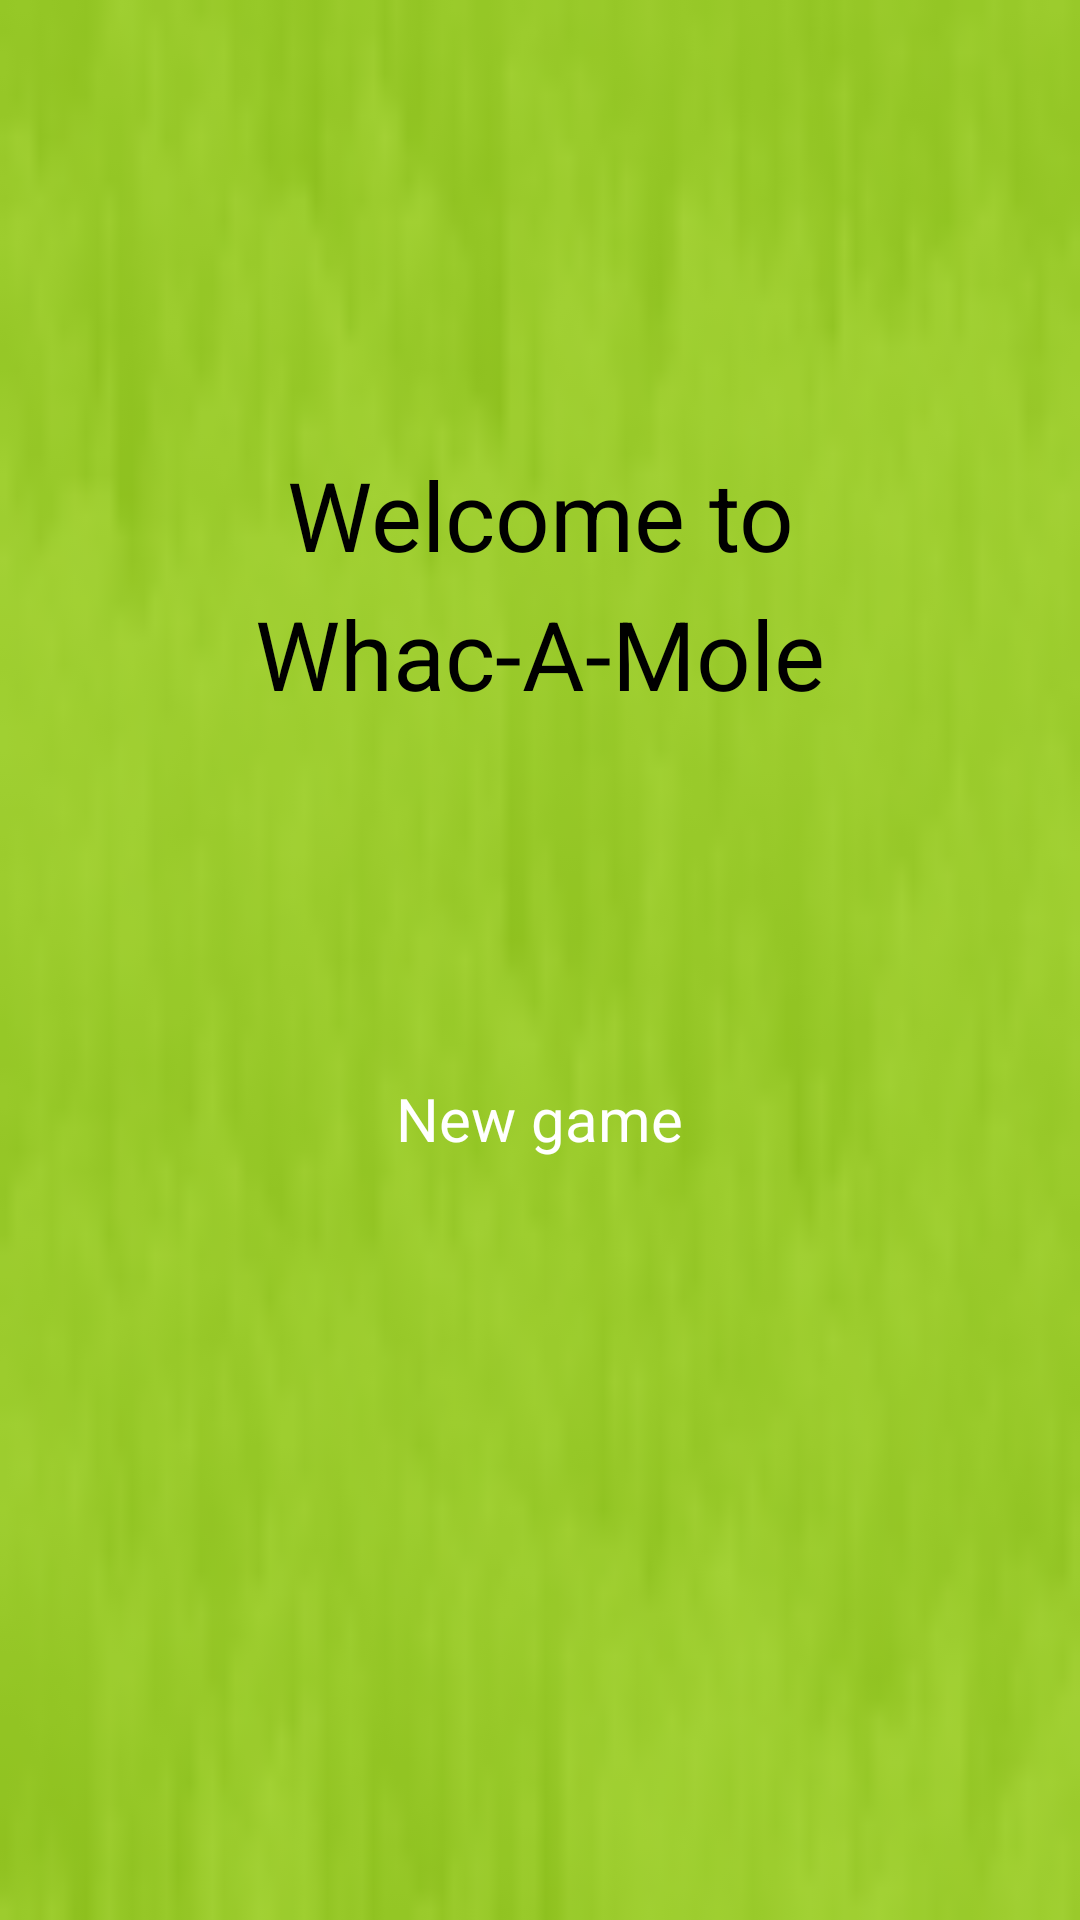

Produce the Android XML layout that renders to this screen, including the resource entries it uses.
<!-- AndroidManifest.xml: application theme Theme.MyApp.Main -->
<!-- res/layout/activity_main.xml -->
<?xml version="1.0" encoding="utf-8"?>
<RelativeLayout xmlns:android="http://schemas.android.com/apk/res/android"
    android:layout_width="match_parent"
    android:background="@drawable/game_loc"
    android:layout_height="match_parent">

    
    <TextView
        android:id="@+id/main_text"
        android:layout_width="wrap_content"
        android:layout_height="wrap_content"
        android:layout_centerHorizontal="true"
        android:layout_alignParentTop="true"
        android:layout_marginTop="150dp"
        android:text="@string/welcome"
        android:textSize="32sp"
        android:lineSpacingExtra="9sp"
        android:gravity="center_horizontal|top"
        />

    
    <RelativeLayout
        android:id="@+id/start_new_game_btn"
        android:layout_marginTop="100dp"
        android:layout_width="match_parent"
        android:layout_height="wrap_content"
        android:layout_marginStart="30dp"
        android:layout_below="@id/main_text"
        android:layout_centerHorizontal="true"
        android:background="@drawable/btn_1"
        android:padding="20dp">
        <TextView
            android:layout_width="wrap_content"
            android:layout_centerHorizontal="true"
            android:layout_height="wrap_content"
            android:text="@string/new_game"
            android:textSize="20sp"
            android:textColor="@color/gold" />
    </RelativeLayout>

    <ListView
        android:id="@+id/listview"
        android:layout_centerHorizontal="true"
        android:layout_below="@id/start_new_game_btn"
        android:layout_width="wrap_content"
        android:layout_margin="10dp"
        android:layout_height="wrap_content" />

</RelativeLayout>
<!-- resources referenced by this layout -->
<resources>
  <color name="gold">#FFFFFF</color>
  <!-- drawable game_loc: png bitmap (drawable, 10426 bytes) -->
  <string name="new_game">New game</string>
  <string name="welcome">Welcome to Whac-A-Mole</string>
  <style name="Theme.MyApp.Main" parent="Theme.MaterialComponents.DayNight.NoActionBar">
          
          <item name="colorPrimary">@color/sea50</item>
          <item name="colorError">@color/error</item>
          <item name="android:textColor">@color/black</item>
          <item name="itemTextColor">@color/black</item>
          <item name="android:textColorPrimary">@color/black</item> 
          <item name="android:textColorSecondary">@color/coal</item>
          <item name="android:listChoiceBackgroundIndicator">@color/black</item> 
          <item name="colorPrimaryVariant">@color/black</item>
          <item name="colorOnPrimary">@color/black</item>
          <item name="colorOnError">@color/black</item>
          <item name="chipStyle">@style/Widget.MaterialComponents.Chip.Action</item>
          <item name="textInputStyle">@style/Widget.MaterialComponents.TextInputLayout.FilledBox</item>
          <item name="android:listViewStyle">@color/sea</item>
          <item name="android:textViewStyle">@color/black</item>
          <item name="textColorAlertDialogListItem">@color/black</item>
          <item name="android:forceDarkAllowed" tools:targetApi="q">false</item>
          <item name="android:windowContentTransitions">true</item>
      </style>
  <color name="sea50">#CC446EAE</color>
  <color name="error">#BA3038</color>
  <color name="black">#FF000000</color>
  <color name="coal">#3b4d61</color>
  <color name="sea">#077b8a</color>
</resources>
